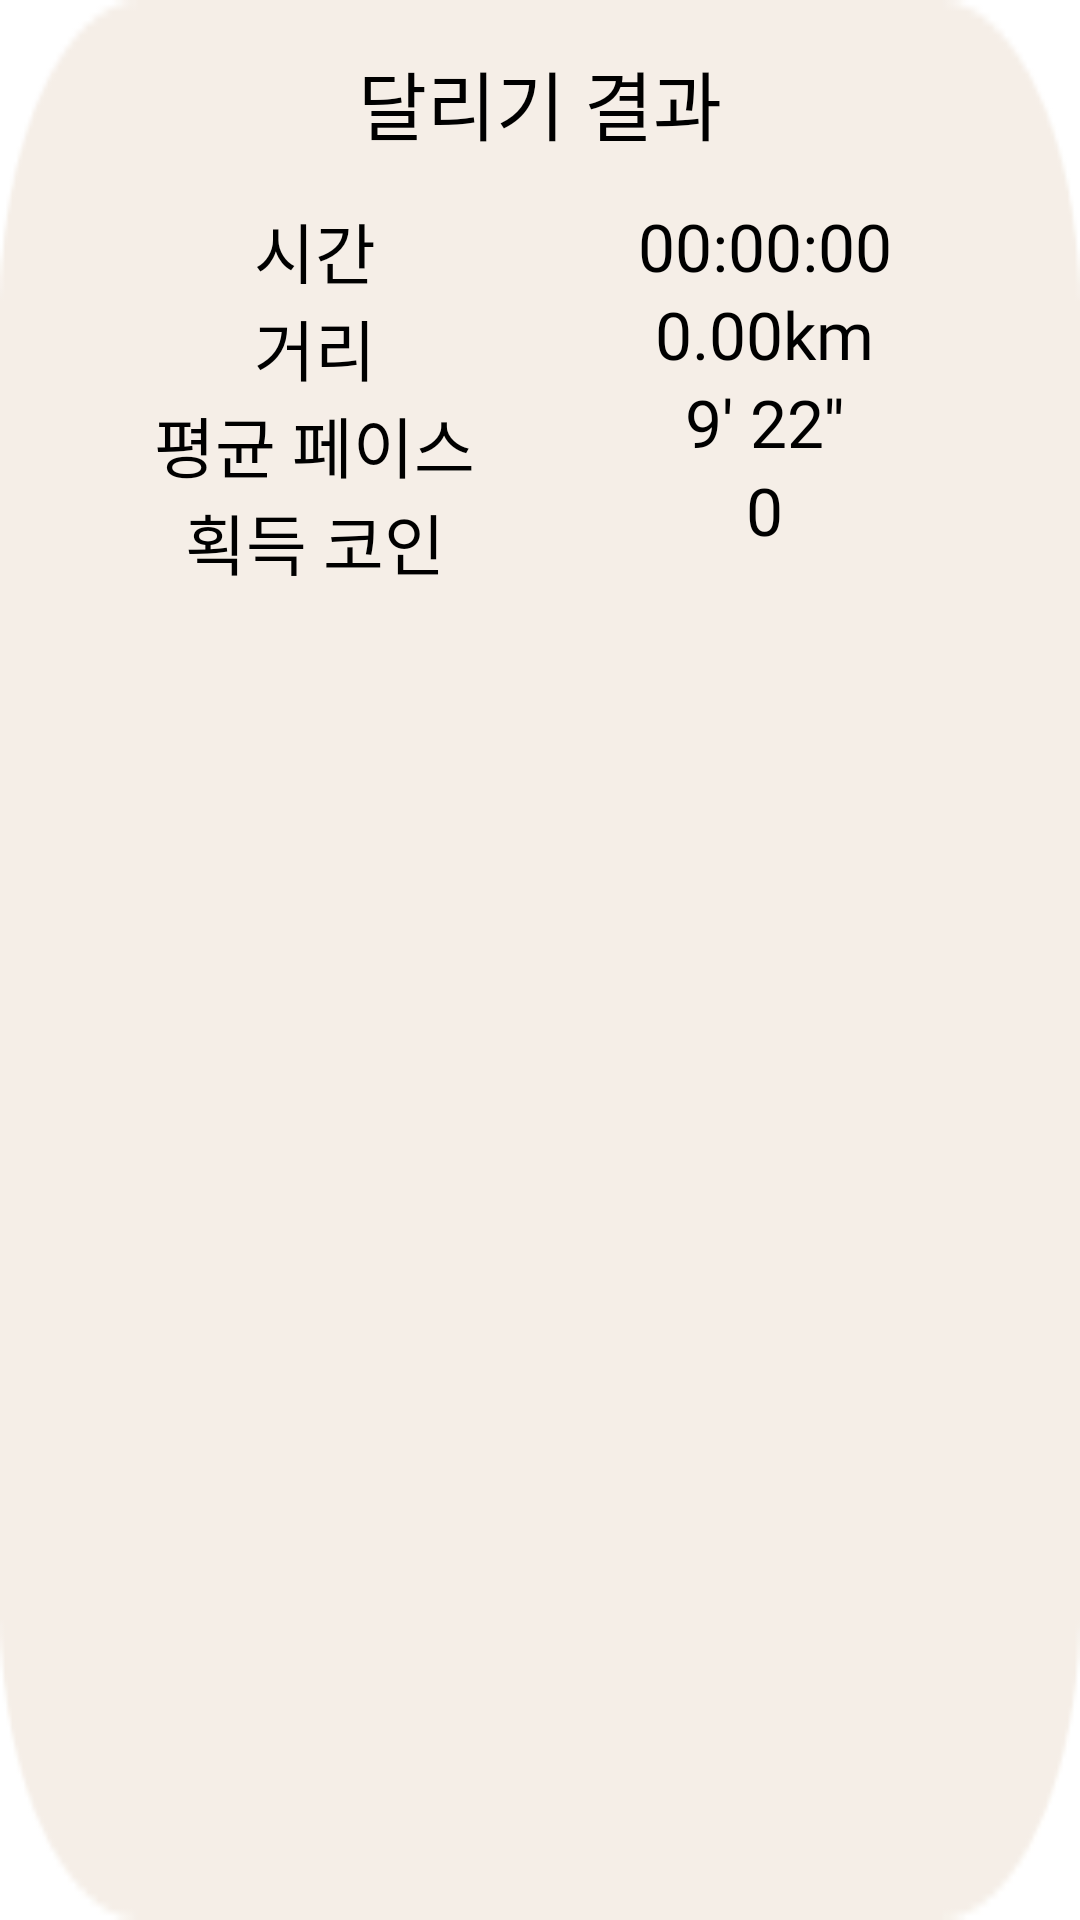

Layout XML and referenced resources for this Android screen:
<!-- AndroidManifest.xml: application theme Theme.Fitness -->
<!-- res/layout/running_end_layout.xml -->
<?xml version="1.0" encoding="utf-8"?>
<LinearLayout xmlns:android="http://schemas.android.com/apk/res/android"
    android:layout_width="match_parent"
    android:layout_height="wrap_content"
    android:orientation="vertical"
    android:background="@drawable/logout_background"
    android:padding="16dp">

    <TextView
        android:id="@+id/textView3"
        android:layout_width="wrap_content"
        android:layout_height="wrap_content"
        android:layout_gravity="center_horizontal"
        android:text="달리기 결과"
        android:textColor="@color/black"
        android:fontFamily="@font/cookierun_regular"
        android:layout_marginBottom="15dp"
        android:textSize="25sp"/>



    <LinearLayout
        android:layout_width="300dp"
        android:layout_height="match_parent"
        android:layout_gravity="center_horizontal"
        android:layout_marginBottom="5dp"
        android:orientation="horizontal">

        <LinearLayout
            android:layout_width="150dp"
            android:layout_height="match_parent"
            android:orientation="vertical">

            <TextView
                android:id="@+id/time"
                android:layout_width="wrap_content"
                android:layout_height="wrap_content"
                android:layout_gravity="center_horizontal"
                android:fontFamily="@font/cookierun_regular"
                android:text="시간"
                android:textColor="#000000"
                android:textSize="22sp" />

            <TextView
                android:id="@+id/distance"
                android:layout_width="wrap_content"
                android:layout_height="wrap_content"
                android:layout_gravity="center_horizontal"
                android:fontFamily="@font/cookierun_regular"
                android:text="거리"
                android:textColor="#000000"
                android:textSize="22sp" />

            <TextView
                android:id="@+id/average_pace"
                android:layout_width="wrap_content"
                android:layout_height="wrap_content"
                android:layout_gravity="center_horizontal"
                android:fontFamily="@font/cookierun_regular"
                android:text="평균 페이스"
                android:textColor="#000000"
                android:textSize="22sp" />

            <TextView
                android:id="@+id/coin"
                android:layout_width="wrap_content"
                android:layout_height="wrap_content"
                android:layout_gravity="center_horizontal"
                android:fontFamily="@font/cookierun_regular"
                android:text="획득 코인"
                android:textColor="#000000"
                android:textSize="22sp" />

        </LinearLayout>

        <LinearLayout
            android:layout_width="150dp"
            android:layout_height="match_parent"
            android:orientation="vertical">

            <TextView
                android:id="@+id/time_user"
                android:layout_width="wrap_content"
                android:layout_height="wrap_content"
                android:layout_gravity="center_horizontal"
                android:fontFamily="@font/cookierun_regular"
                android:text="00:00:00"
                android:textColor="#000"
                android:textSize="22sp" />

            <TextView
                android:id="@+id/distance_user"
                android:layout_width="wrap_content"
                android:layout_height="wrap_content"
                android:layout_gravity="center_horizontal"
                android:fontFamily="@font/cookierun_regular"
                android:text="0.00km"
                android:textColor="#000"
                android:textSize="22sp" />

            <TextView
                android:id="@+id/average_pace_user"
                android:layout_width="wrap_content"
                android:layout_height="wrap_content"
                android:layout_gravity="center_horizontal"
                android:fontFamily="@font/cookierun_regular"
                android:text="9' 22''"
                android:textColor="#000"
                android:textSize="22sp" />

            <TextView
                android:id="@+id/coin_user"
                android:layout_width="wrap_content"
                android:layout_height="wrap_content"
                android:layout_gravity="center_horizontal"
                android:fontFamily="@font/cookierun_regular"
                android:text="0"
                android:textColor="#000"
                android:textSize="22sp" />

        </LinearLayout>

    </LinearLayout>

    <ImageButton
        android:id="@+id/close_button"
        android:layout_width="wrap_content"
        android:layout_height="wrap_content"
        android:layout_gravity="center_horizontal"
        android:layout_marginTop="10dp"
        android:background="@android:color/transparent"
        android:src="@drawable/end_running_button"
        android:fontFamily="@font/cookierun_regular"/>
</LinearLayout>
<!-- resources referenced by this layout -->
<resources>
  <color name="black">#FF000000</color>
  <!-- drawable end_running_button: png bitmap (drawable, 4412 bytes) -->
  <!-- drawable logout_background: png bitmap (drawable, 2202 bytes) -->
  <style name="Theme.Fitness" parent="Theme.Material3.DayNight.NoActionBar">
          
          <item name="windowNoTitle">true</item>
          <item name="android:windowBackground">@color/white</item>
  
          <item name="colorPrimary">@color/selected_color</item>
          <item name="colorPrimaryVariant">@color/cookie_brown</item>
          <item name="colorAccent">@color/selected_color</item>
  
          
          <item name="bottomNavigationStyle">@style/CustomBottomNavigation</item>
          
      </style>
  <color name="white">#FFFFFFFF</color>
  <color name="selected_color">#F4AC68</color>
  <color name="cookie_brown">#D38534</color>
  <style name="CustomBottomNavigation" parent="Widget.MaterialComponents.BottomNavigationView">
          <item name="backgroundTint">@color/cookie_background</item> 
          <item name="itemIconSize">28dp</item> 
          <item name="itemRippleColor">@color/selected_color</item> 
      </style>
  <color name="cookie_background">#F2E9E3</color>
</resources>
